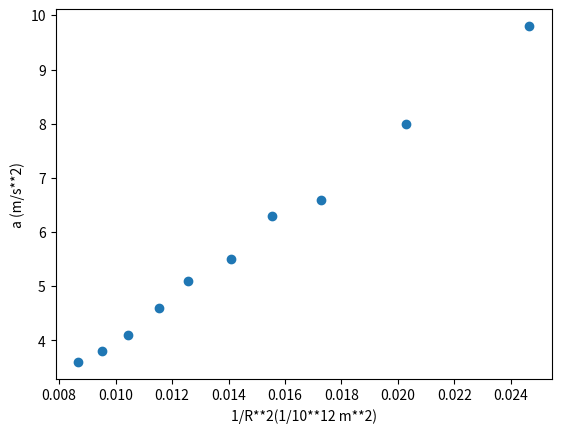

Recreate this plot in Python.
import numpy as np
import matplotlib.pyplot as plt


def minimos_quadrados(x, y):
    N = len(x)  # Número de pontos

    # Somatórios necessários
    sum_x = np.sum(x)
    sum_y = np.sum(y)
    sum_x2 = np.sum(x**2)
    sum_xy = np.sum(x * y)

    # Coeficientes da reta
    m = (N * sum_xy - sum_x * sum_y) / (N * sum_x2 - sum_x**2)
    b = (sum_y * sum_x2 - sum_x * sum_xy) / (N * sum_x2 - sum_x**2)

    # Cálculo de r^2
    y_pred = m * x + b
    ssr = np.sum((y - y_pred)**2)  # Soma dos quadrados dos resíduos
    sst = np.sum((y - np.mean(y))**2)  # Soma total dos quadrados
    r2 = 1 - (ssr / sst)

    # Erros nos coeficientes
    dm = np.sqrt(ssr / ((N - 2) * np.sum((x - np.mean(x))**2)))
    db = dm * np.sqrt(np.sum(x**2) / N)

    return m, b, r2, dm, db

m=1
R = np.array([6.37, 7.02, 7.61, 8.02, 8.43, 8.92, 9.31, 9.78, 10.25, 10.74])
A = np.array([9.8, 8.0, 6.6, 6.3, 5.5, 5.1, 4.6, 4.1, 3.8, 3.6])


plt.scatter(1/R**2,A)
plt.xlabel("1/R**2(1/10**12 m**2)")
plt.ylabel("a (m/s**2)")
m, b, r2, dm, db = minimos_quadrados(1/R**2, A)



plt.show()
print("K = ({:.0f}+{:.0f}) m3/s2;" .format(m, dm))
#x = 1/r2
#y = a